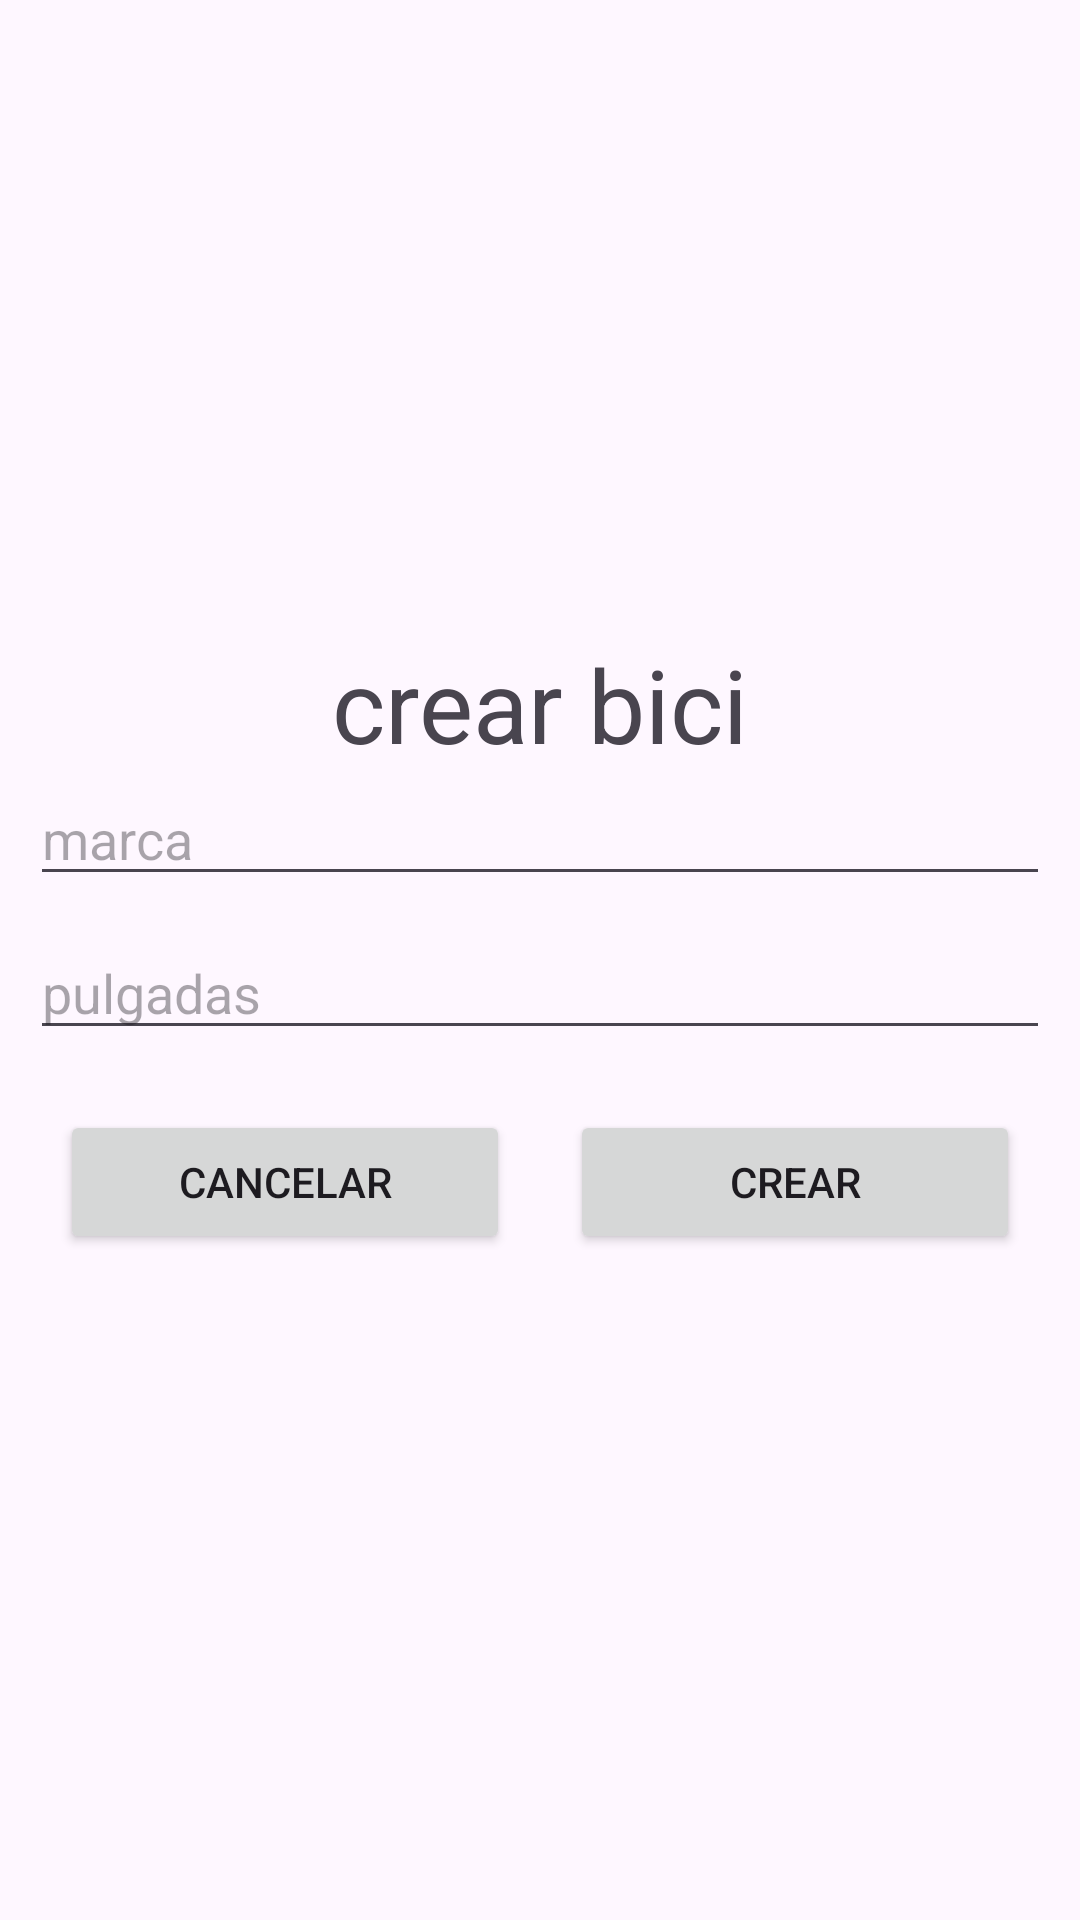

The Android layout XML behind this screen, and the referenced resources:
<!-- AndroidManifest.xml: application theme Theme.Ejerc2clasePmdmTema1 -->
<!-- res/layout/activity_crear_bici.xml -->
<?xml version="1.0" encoding="utf-8"?>
<LinearLayout xmlns:android="http://schemas.android.com/apk/res/android"
    xmlns:app="http://schemas.android.com/apk/res-auto"
    xmlns:tools="http://schemas.android.com/tools"
    android:layout_width="match_parent"
    android:layout_height="match_parent"
    android:layout_marginBottom="10dp"
    android:gravity="center"
    android:orientation="vertical"
    android:padding="10dp"
    tools:context=".Actividades.CrearBiciActivity">

    <TextView
        android:id="@+id/textView4"
        android:layout_width="match_parent"
        android:layout_height="wrap_content"
        android:gravity="center"
        android:text="crear bici"
        android:textSize="34sp" />

    <EditText
        android:id="@+id/txtMarcaCrearBici"
        android:layout_width="match_parent"
        android:layout_height="wrap_content"
        android:layout_marginBottom="10dp"
        android:ems="10"
        android:hint="marca"
        android:inputType="text" />

    <EditText
        android:id="@+id/txtPulgadasCrearBici"
        android:layout_width="match_parent"
        android:layout_height="wrap_content"
        android:layout_marginBottom="10dp"
        android:ems="10"
        android:hint="pulgadas"
        android:inputType="text" />

    <LinearLayout
        android:layout_width="match_parent"
        android:layout_height="wrap_content"
        android:orientation="horizontal">

        <Button
            android:id="@+id/btnCancelarCrearBici"
            android:layout_width="0dp"
            android:layout_height="wrap_content"
            android:layout_margin="10dp"
            android:layout_weight="2"
            android:text="cancelar"
            app:cornerRadius="0dp" />

        <Button
            android:id="@+id/btnCrearCrearBici"
            android:layout_width="0dp"
            android:layout_height="wrap_content"
            android:layout_margin="10dp"
            android:layout_weight="2"
            android:text="crear"
            app:cornerRadius="0dp" />
    </LinearLayout>

</LinearLayout>
<!-- resources referenced by this layout -->
<resources>
  <style name="Theme.Ejerc2clasePmdmTema1" parent="Base.Theme.Ejerc2clasePmdmTema1" />
  <style name="Base.Theme.Ejerc2clasePmdmTema1" parent="Theme.Material3.DayNight.NoActionBar">
          
          
      </style>
</resources>
